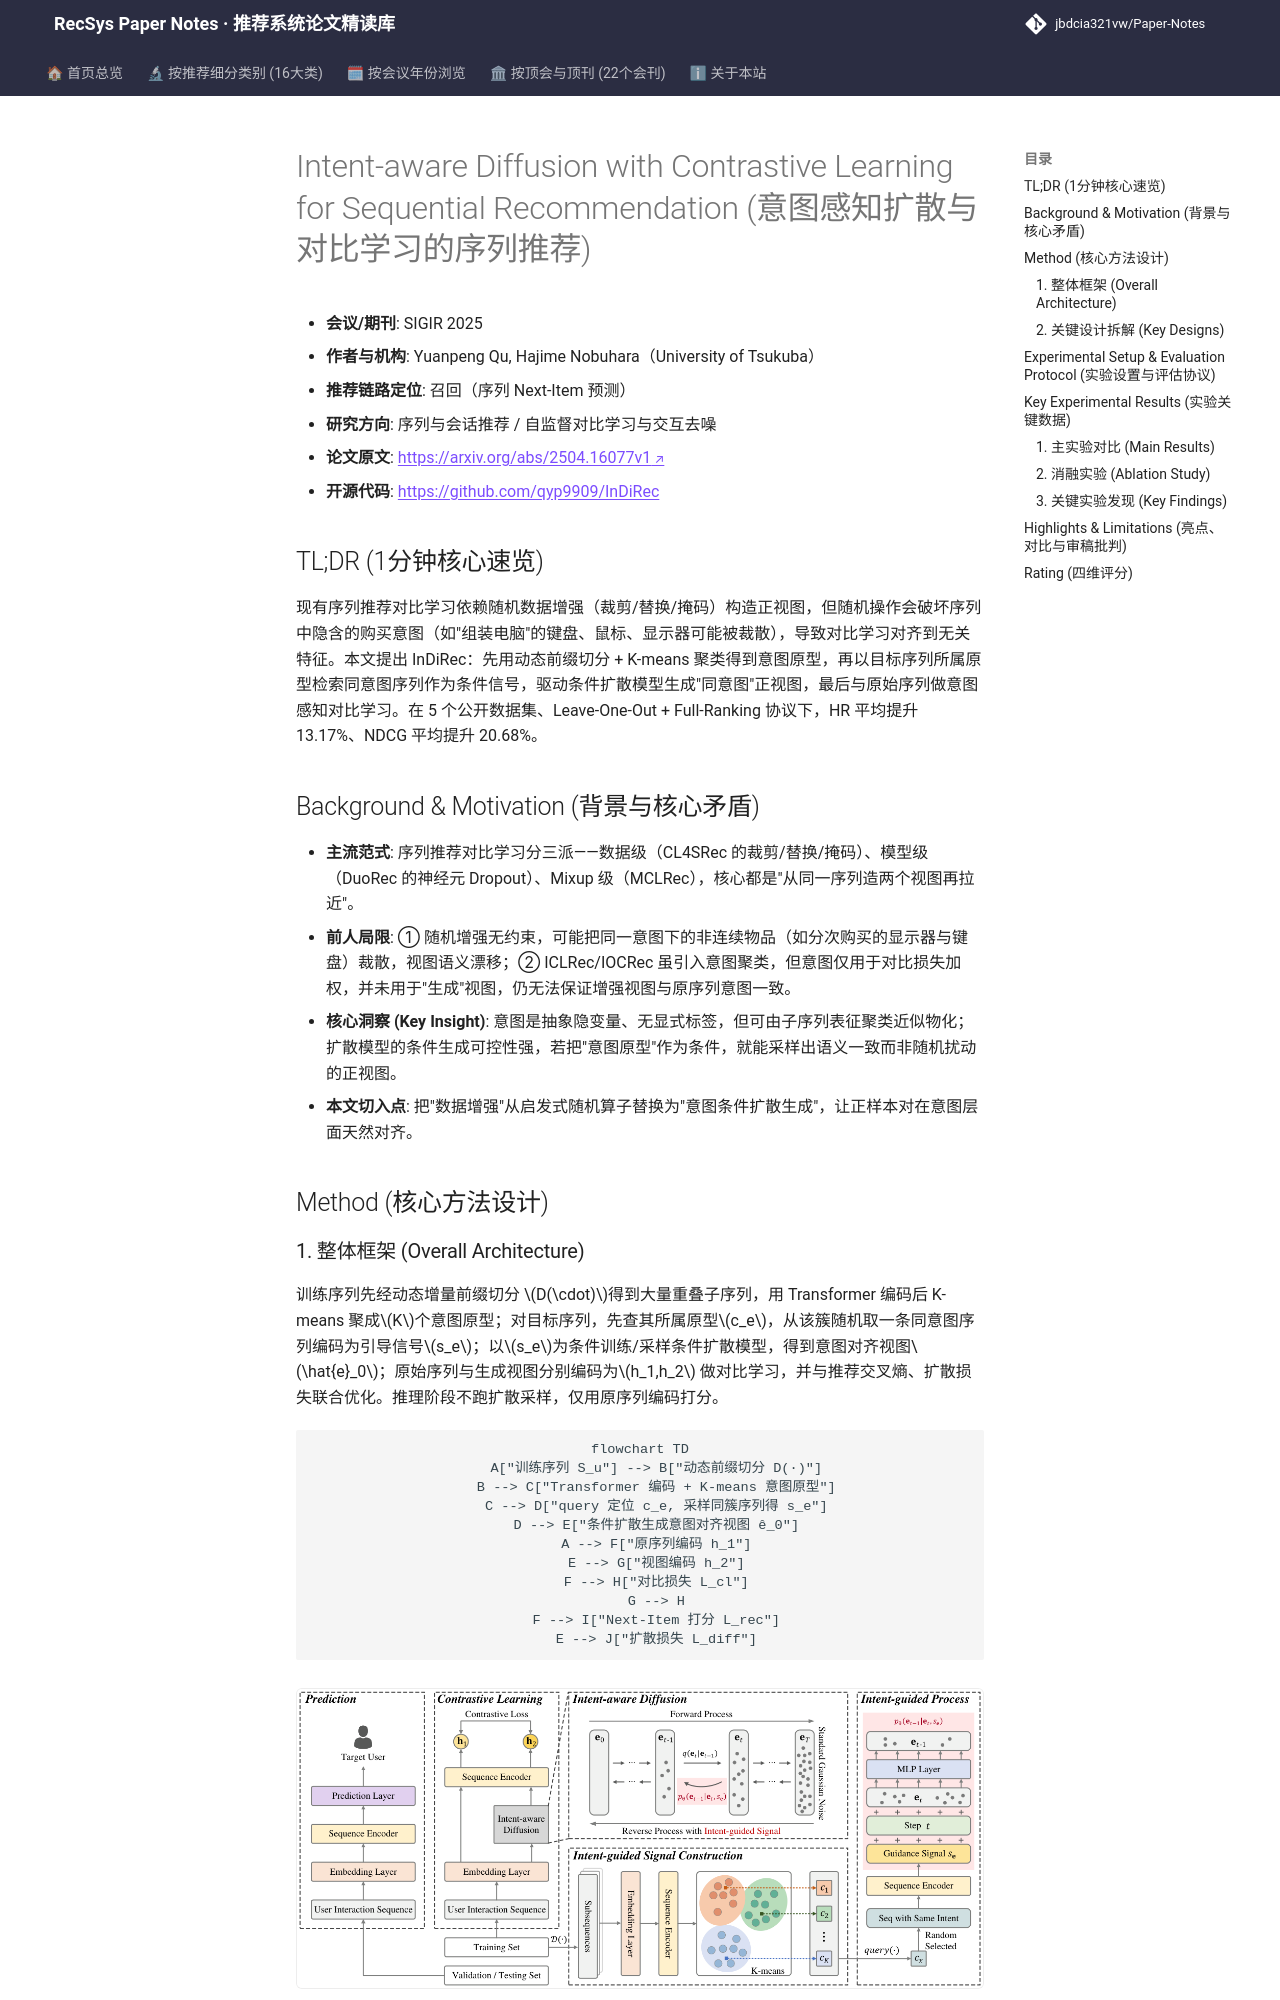

repository: jbdcia321vw/Paper-Notes · page: venues/SIGIR/2025/sequential_rec/intent_aware_diffusion_with_contrastive_learning_for_sequential_recommendat/index.html · generator: mkdocs

---
title: "[Paper Note] Intent-aware Diffusion with Contrastive Learning for Sequential Recommendation"
description: "[SIGIR 2025][序列与会话推荐] 用 K-means 意图原型引导条件扩散生成意图对齐正视图替代随机增强，在 5 个数据集 Full-Ranking 下 NDCG 平均提升 20.68%。"
tags:
  - SIGIR 2025
  - 序列与会话推荐
  - 召回
  - 意图原型聚类
  - 条件扩散增强
  - 意图感知对比学习
date: 2026-11-14
venue: SIGIR
year: 2025
paper_url: "https://arxiv.org/abs/2504.16077"
code_url: "https://github.com/qyp9909/InDiRec"
categories:
  - sequential_rec
  - self_supervised_denoising
---

# Intent-aware Diffusion with Contrastive Learning for Sequential Recommendation (意图感知扩散与对比学习的序列推荐)

- **会议/期刊**: SIGIR 2025
- **作者与机构**: Yuanpeng Qu, Hajime Nobuhara（University of Tsukuba）
- **推荐链路定位**: 召回（序列 Next-Item 预测）
- **研究方向**: 序列与会话推荐 / 自监督对比学习与交互去噪
- **论文原文**: [https://arxiv.org/abs/2504.16077v1](https://arxiv.org/abs/2504.16077v1)
- **开源代码**: [https://github.com/qyp9909/InDiRec](https://github.com/qyp9909/InDiRec)

## TL;DR (1分钟核心速览)

现有序列推荐对比学习依赖随机数据增强（裁剪/替换/掩码）构造正视图，但随机操作会破坏序列中隐含的购买意图（如"组装电脑"的键盘、鼠标、显示器可能被裁散），导致对比学习对齐到无关特征。本文提出 InDiRec：先用动态前缀切分 + K-means 聚类得到意图原型，再以目标序列所属原型检索同意图序列作为条件信号，驱动条件扩散模型生成"同意图"正视图，最后与原始序列做意图感知对比学习。在 5 个公开数据集、Leave-One-Out + Full-Ranking 协议下，HR 平均提升 13.17%、NDCG 平均提升 20.68%。

## Background & Motivation (背景与核心矛盾)

- **主流范式**: 序列推荐对比学习分三派——数据级（CL4SRec 的裁剪/替换/掩码）、模型级（DuoRec 的神经元 Dropout）、Mixup 级（MCLRec），核心都是"从同一序列造两个视图再拉近"。
- **前人局限**: ① 随机增强无约束，可能把同一意图下的非连续物品（如分次购买的显示器与键盘）裁散，视图语义漂移；② ICLRec/IOCRec 虽引入意图聚类，但意图仅用于对比损失加权，并未用于"生成"视图，仍无法保证增强视图与原序列意图一致。
- **核心洞察 (Key Insight)**: 意图是抽象隐变量、无显式标签，但可由子序列表征聚类近似物化；扩散模型的条件生成可控性强，若把"意图原型"作为条件，就能采样出语义一致而非随机扰动的正视图。
- **本文切入点**: 把"数据增强"从启发式随机算子替换为"意图条件扩散生成"，让正样本对在意图层面天然对齐。

## Method (核心方法设计)

### 1. 整体框架 (Overall Architecture)

训练序列先经动态增量前缀切分 $D(\cdot)$得到大量重叠子序列，用 Transformer 编码后 K-means 聚成$K$个意图原型；对目标序列，先查其所属原型$c_e$，从该簇随机取一条同意图序列编码为引导信号$s_e$；以$s_e$为条件训练/采样条件扩散模型，得到意图对齐视图$\hat{e}_0$；原始序列与生成视图分别编码为$h_1,h_2$ 做对比学习，并与推荐交叉熵、扩散损失联合优化。推理阶段不跑扩散采样，仅用原序列编码打分。

```mermaid
flowchart TD
    A["训练序列 S_u"] --> B["动态前缀切分 D(·)"]
    B --> C["Transformer 编码 + K-means 意图原型"]
    C --> D["query 定位 c_e, 采样同簇序列得 s_e"]
    D --> E["条件扩散生成意图对齐视图 ê_0"]
    A --> F["原序列编码 h_1"]
    E --> G["视图编码 h_2"]
    F --> H["对比损失 L_cl"]
    G --> H
    F --> I["Next-Item 打分 L_rec"]
    E --> J["扩散损失 L_diff"]
```

<figure class="paper-figure" markdown="span">
  ![图2：我们的InDiRec概览。InDiRec首先对训练序列进行意图引导的信号构建，其中𝑐𝑥表示意图原型。然后通过由𝑠e引导的意图感知扩散生成正增强视图。最后，视图和原始序列被编码为h1和h2，并通过对比学习进行优化。](../../../../assets/papers/2504.16077v1/figure_2.png)<figcaption>图2：我们的InDiRec概览。InDiRec首先对训练序列进行意图引导的信号构建，其中𝑐𝑥表示意图原型。然后通过由𝑠e引导的意图感知扩散生成正增强视图。最后，视图和原始序列被编码为h1和h2，并通过对比学习进行优化。</figcaption>
</figure>
